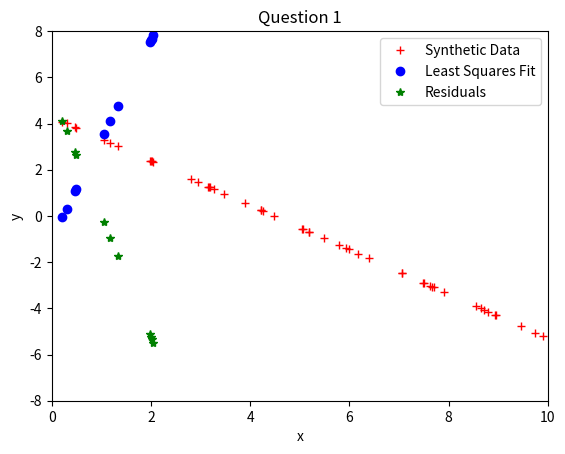

Python code for this plot:
# exercise for Data Sci class: Python    Question 1

# The goal for this exercise: a demonstration of several of the concepts that we have been approaching
# in a more theoretical manner (e.g., maximum likelihood estimation). Our overall goal is a comparison of χ2
# minimization (“chi-squared”) versus a Markov Chain Monte Carlo approach. The mathematics between these two
# approaches does not differ in a huge way – in other words, it’s not the chasm between classical and quantum
# physics, for example. But the interpretation of the results does differ. First, let’s implement a simple
# least-squares fitting of a straight line. This will show us the basic fitting approach without creating a
# huge headache (well, that’s the plan!). Throughout this exercise, please keep track of questions you have,
# but divide them into two bins:

# (i) questions about what you are doing or how something works: save for the next class;
# (ii) questions about something that is or appears to be not working:

# 1) To work through this first problem (Code R Q1.txt; Code Py Q1.txt), start your environment,
# pull the code into it (or if you want to see what’s happening, cut-n-paste line-by-line), then run it.
# Questions:
# • does your fit ‘look’ reasonable?
# • why do you think so?
# • what are the values of the correlation coefficient?
# • what about the output of χ2?

import numpy as np
import matplotlib.pyplot as plt
from scipy import optimize
from scipy import stats

def lnlike( theta, x, y, yerr ):
    m, b, lnf = theta
    model = m * x + b
    inv_sigma2 = 1.0 / ( yerr**2 + model**2 * np.exp(2 * lnf ))
    return -0.5 * (np.sum((y - model)**2 * inv_sigma2 - np.log(inv_sigma2)))

# specify `true' parameters

m_true = -0.9594
b_true = 4.294
f_true = 0.534

# generate synthetic data to fit

N = 50
x = np.sort( 10* np.random.rand(N)) # rand: unif random no. btwn 0 and 1

y = m_true * x + b_true             # generate y data from true values

# next line generates ultra-small uncertainties per point
yerr =  0.001 * np.random.randn(N)  # randn: random pull from *normal dist'n*

# y = y + yerr          # for Q1: *no* scatter in data

# generate plot

plt.ion()                # turn on interactive plotting
ax = plt.axes()          # builds plot, 0.0 >> 1.0
ax.set_xlim( 0, 10 )     # re-assign x range ...
ax.set_ylim( -8, +8 )    # ... and y range
ax.set_xlabel( 'x' )
ax.set_ylabel( 'y' )
ax.plot( x, y, 'r+', label = 'Synthetic Data' )    # plot data points as red '+'

# generate least-squares fit to the data 

nll = lambda *args: -lnlike(*args)
result = optimize.minimize( nll, [m_true, b_true, np.log(f_true)], args=(x, y, yerr))
m_ml, b_ml, lnf_ml = result[ "x" ]

print( 'true vs fit values: ' )
print( m_true, b_true, ' -- ', m_ml, b_ml )

# add fitted values and residuals to plot

yfit = m_ml + x * b_ml     # build array of values from fit
ax.plot( x, yfit, 'bo', label = 'Least Squares Fit')   # plot fitted values as blue 'o'

yresid = y - yfit          # generate residuals from fit
ax.plot( x, yresid, 'g*', label = 'Residuals' ) # plot residuals as green '*'

# generate chi^2 value

chi2 = sum((yresid / yerr)**2)    # sum up
df = len(x) - 2                   # calculate degrees of freedom
print( 'chi2, df = ', chi2, df )
print( ' "p-value": ', stats.chi2.cdf( chi2, df ))       # generate chi^2 value
plt.title('Question 1')
plt.legend()
#plt.savefig('Question1.png')
plt.show()

